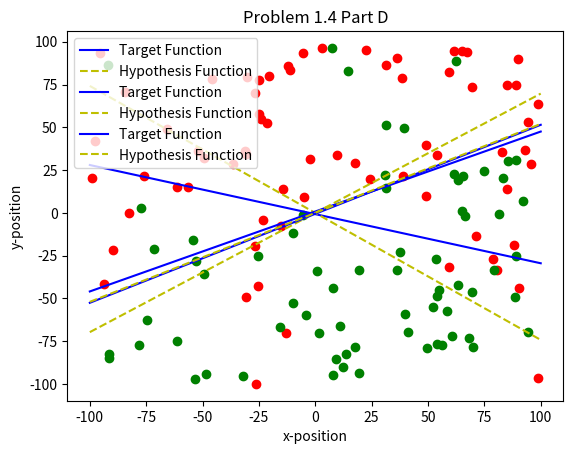

Reproduce this figure in Python.
import numpy as np
import matplotlib.pyplot as plt
import random

##
# [redacted]
# The perceptron algorithm
# Learning From Data — Problem 1.4
# 5-12-2020
##

# Class used to represent a 2D point
class Point:

    def __init__(self, xIn, yIn):
        self.x = xIn
        self.y = yIn
        self.color = None

    def genArray(self):
        return np.array([1.0, self.x, self.y])

# Class used to represent a 2D line
class Line:

    def __init__(self, weightsIn):
        self.weights = weightsIn

    def above(self, pointIn):
        return np.dot(self.weights, pointIn) >= 0

    def producePoints(self, minX, maxX, numPoints):
        x = []
        y = []
        interval = (maxX - minX) / (numPoints - 1)
        for i in range(numPoints):
            x.append(minX + i * interval)
            y.append(float(-self.weights[1] * x[-1] - self.weights[0]) \
                / float(self.weights[2]))
        return x, y

def genRandomPoints(numPoints, max):
    output = []
    for i in range(numPoints):
        x = (random.random() - 0.5) * 2 * max
        y = (random.random() - 0.5) * 2 * max
        output.append(Point(x, y))
    return output

def genRandomLine(max):
    w0 = (random.random() - 0.5) * 2 * max
    w1 = (random.random() - 0.5) * 2 * max
    w2 = (random.random() - 0.5) * 2 * max
    return Line(np.array([w0, w1, w2]))

# Perceptron algorithm from LFD
def perceptron(dimension, points):
    weights = np.zeros(dimension + 1)
    count = 0

    while True:
        updated = False
        count = count + 1

        for point in points:
            hValue = hypothesis(weights, point.genArray())
            if point.color == "G" and hValue == -1:
                weights = update(weights, point.genArray())
                updated = True
                break
            if point.color == "R" and hValue == 1:
                weights = update(weights, point.genArray())
                updated = True
                break

        if not updated:
            break

    return weights, count

# Update the weights used in perceptron algorithm
def update(prevW, pointArrIn):
    output = np.add(prevW, -hypothesis(prevW, pointArrIn) * pointArrIn)
    return output

def hypothesis(weightsIn, point):
    if np.dot(weightsIn, point) >= 0:
        return 1
    return -1

def partABCD(part, numPoints = 20, max = 100):
    line = genRandomLine(max)
    points = genRandomPoints(numPoints, max)

    # Distinguish between points using target function
    greenPoints = []
    redPoints = []
    for point in points:
        if line.above(point.genArray()):
            point.color = "G"
            greenPoints.append(point)
        else:
            redPoints.append(point)
            point.color = "R"

    # Plot target function
    lineX, lineY = line.producePoints(-max, max, 10)
    plt.plot(lineX, lineY, "b", label = "Target Function")

    # Plot green points
    for point in greenPoints:
        plt.scatter(point.x, point.y, c = "g")

    # Plot red points
    for point in redPoints:
        plt.scatter(point.x, point.y, c = "r")

    # Plot perceptron generated line
    learnedWeights, count = perceptron(2, points)
    print("Number of iterations of Perceptron: " + str(count))
    learnedLine = Line(learnedWeights)
    learnedX, learnedY = learnedLine.producePoints(-max, max, 10)
    plt.plot(learnedX, learnedY, "y--", label = "Hypothesis Function")

    plt.title("Problem 1.4 Part " + str(part))
    plt.xlabel("x-position")
    plt.ylabel("y-position")
    plt.legend()
    plt.show()

if __name__ == "__main__":
    partABCD("B", 20)
    partABCD("C", 20)
    partABCD("D", 100)
